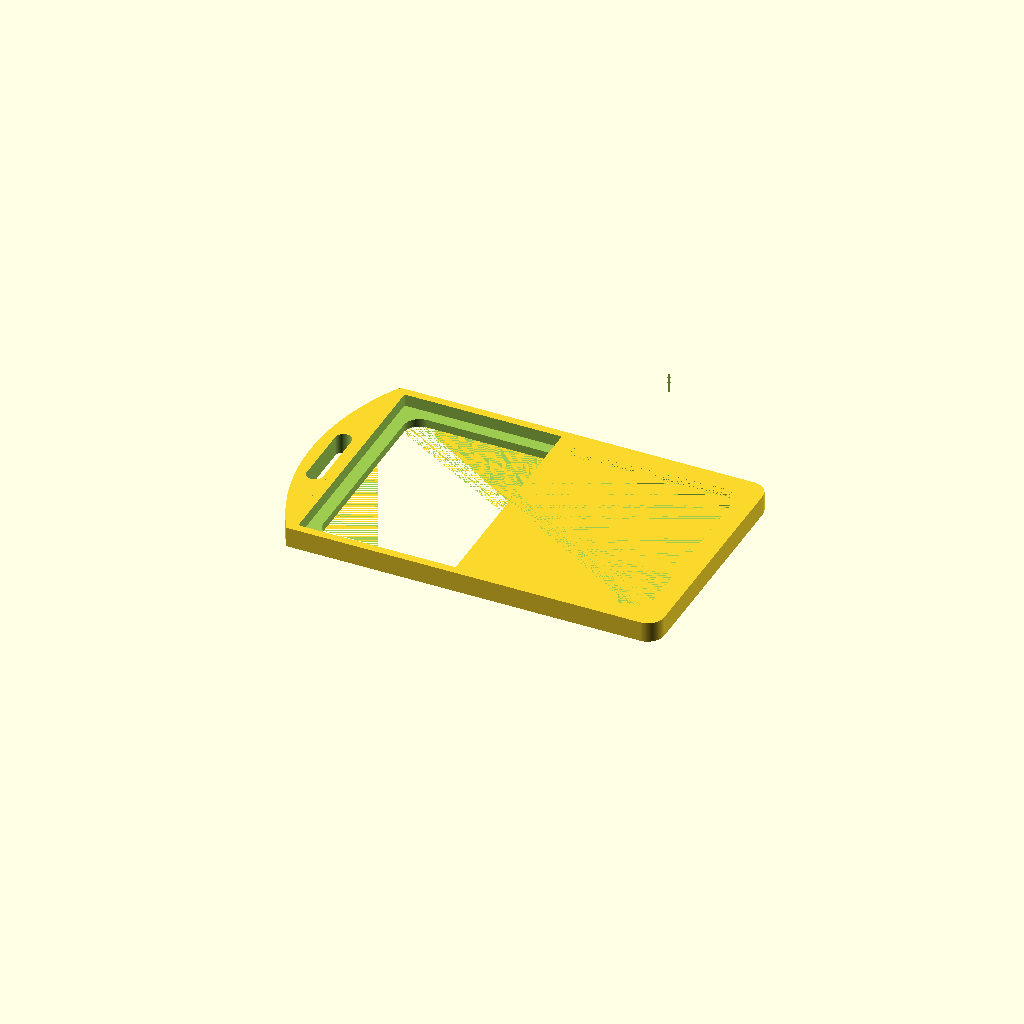
Cell 1: the model at its default parameters.
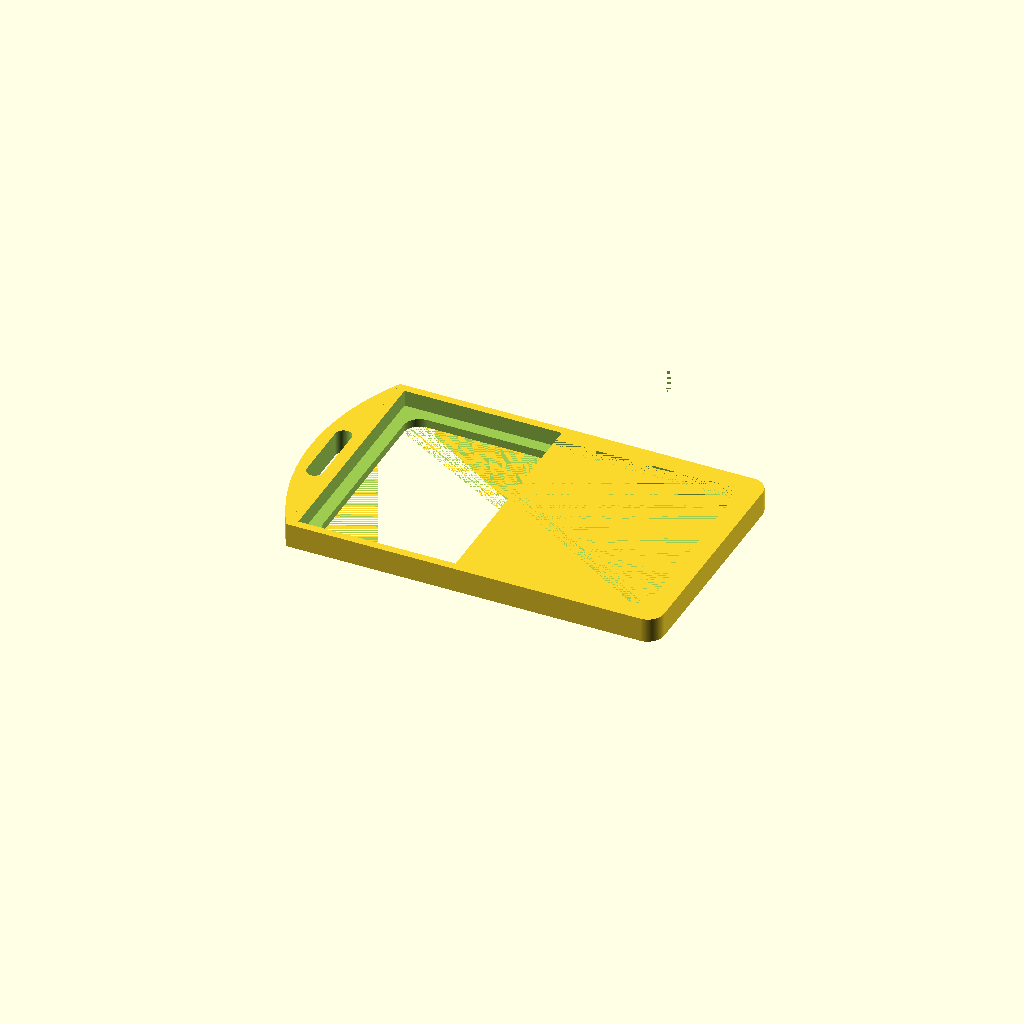
Cell 2: badge_thickness = 2 (everything else at default).
One fixed orthographic camera (rotation 55°, 0°, 25°; colour scheme Cornfield) for every cell.
OpenSCAD source file inputs/thingiverse/files/thing-867049/files/hid-badge-holder.scad:
badge_thickness = 1;

/* [Hidden] */
badge_width = 56;
badge_height = 87;

holder_wall_size = 2;
holder_bezel_size = holder_wall_size + 3;

holder_height = badge_height + (holder_wall_size * 2);
holder_width = badge_width + (holder_wall_size * 2);
holder_thickness = badge_thickness  + (holder_wall_size * 2);
holder_radius = 4;

clip_hole_width = 15;
clip_hole_height = 4;

difference() {
  hull() {
    cube(size=[holder_height - holder_radius, holder_width, holder_thickness]);
    
    translate([holder_height - holder_radius, holder_radius, 0])
      cylinder(h=holder_thickness, r=holder_radius, $fn=200);
    translate([holder_height - holder_radius, holder_width - holder_radius, 0])
      cylinder(h=holder_thickness, r=holder_radius, $fn=200);
  }
  
  translate([holder_wall_size,holder_wall_size, holder_wall_size])
    cube(size=[badge_height, badge_width, badge_thickness]);
  
  translate([holder_wall_size,holder_wall_size, holder_wall_size])
    cube(size=[badge_height / 2.25, badge_width, holder_thickness * 2]);
  
  hull() {
    translate([holder_bezel_size + holder_radius, holder_bezel_size + holder_radius, 0])
      cylinder(h=holder_thickness, r=holder_radius, $fn=200);
    translate([holder_bezel_size + holder_radius, holder_width - holder_bezel_size - holder_radius, 0])
      cylinder(h=holder_thickness, r=holder_radius, $fn=200);
    translate([holder_height - holder_bezel_size - holder_radius, holder_bezel_size + holder_radius, 0])
      cylinder(h=holder_thickness, r=holder_radius, $fn=200);
    translate([holder_height - holder_bezel_size - holder_radius, holder_width - holder_bezel_size - holder_radius, 0])
      cylinder(h=holder_thickness, r=holder_radius, $fn=200);
  }
}

difference() {
  translate([holder_width - 8.05, holder_width / 2, 0])
    cylinder(h=holder_thickness, d=holder_width * 2, $fn=200);
  
  translate([0, holder_width * -1.5, -1])
    cube(holder_width * 3, holder_width * 3, 100);
  
  translate([(clip_hole_height / -2) - 1, (holder_width - (clip_hole_width + (clip_hole_height / 2))) / 2, -.5])
  hull() {
    translate([0,clip_hole_width,0])
      cylinder(h=holder_thickness + 1, d=clip_hole_height, $fn=100);
    cylinder(h=holder_thickness + 1, d=clip_hole_height, $fn=100);
  }
}
Customizer parameters (derived from the source; name, type, default, range or options):
badge_thickness: number, default 1
